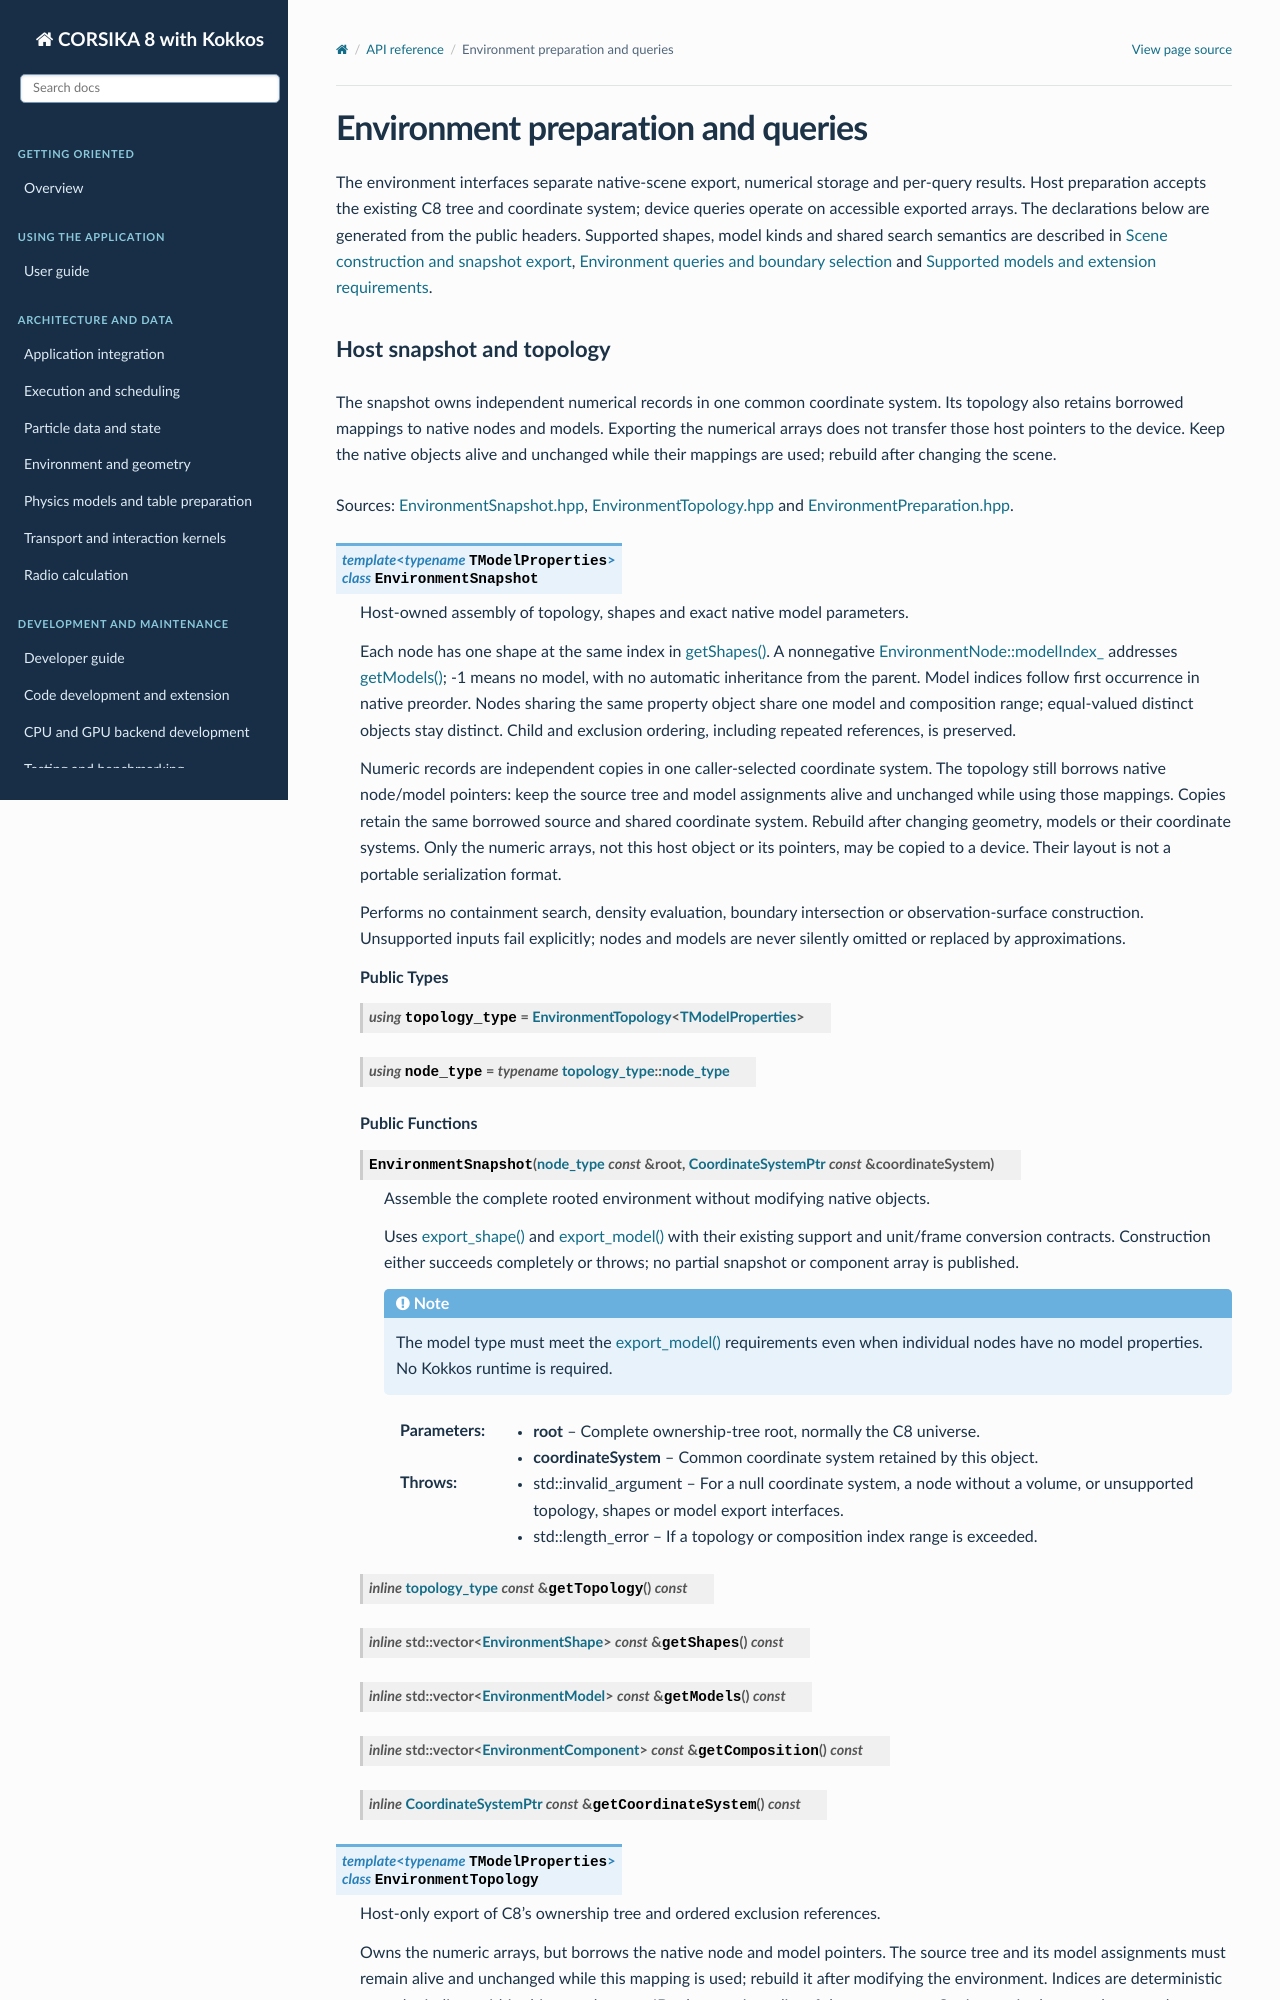

repository: BossL668/CORSIKA8-kokkos · page: api/environment.html · generator: sphinx

Environment preparation and queries
===================================

The environment interfaces separate native-scene export, numerical storage
and per-query results. Host preparation accepts the existing C8 tree and
coordinate system; device queries operate on accessible exported arrays.
The declarations below are generated from the public headers. Supported
shapes, model kinds and shared search semantics are described in
:doc:`../environment/export`, :doc:`../environment/queries` and
:doc:`../environment/extension`.
